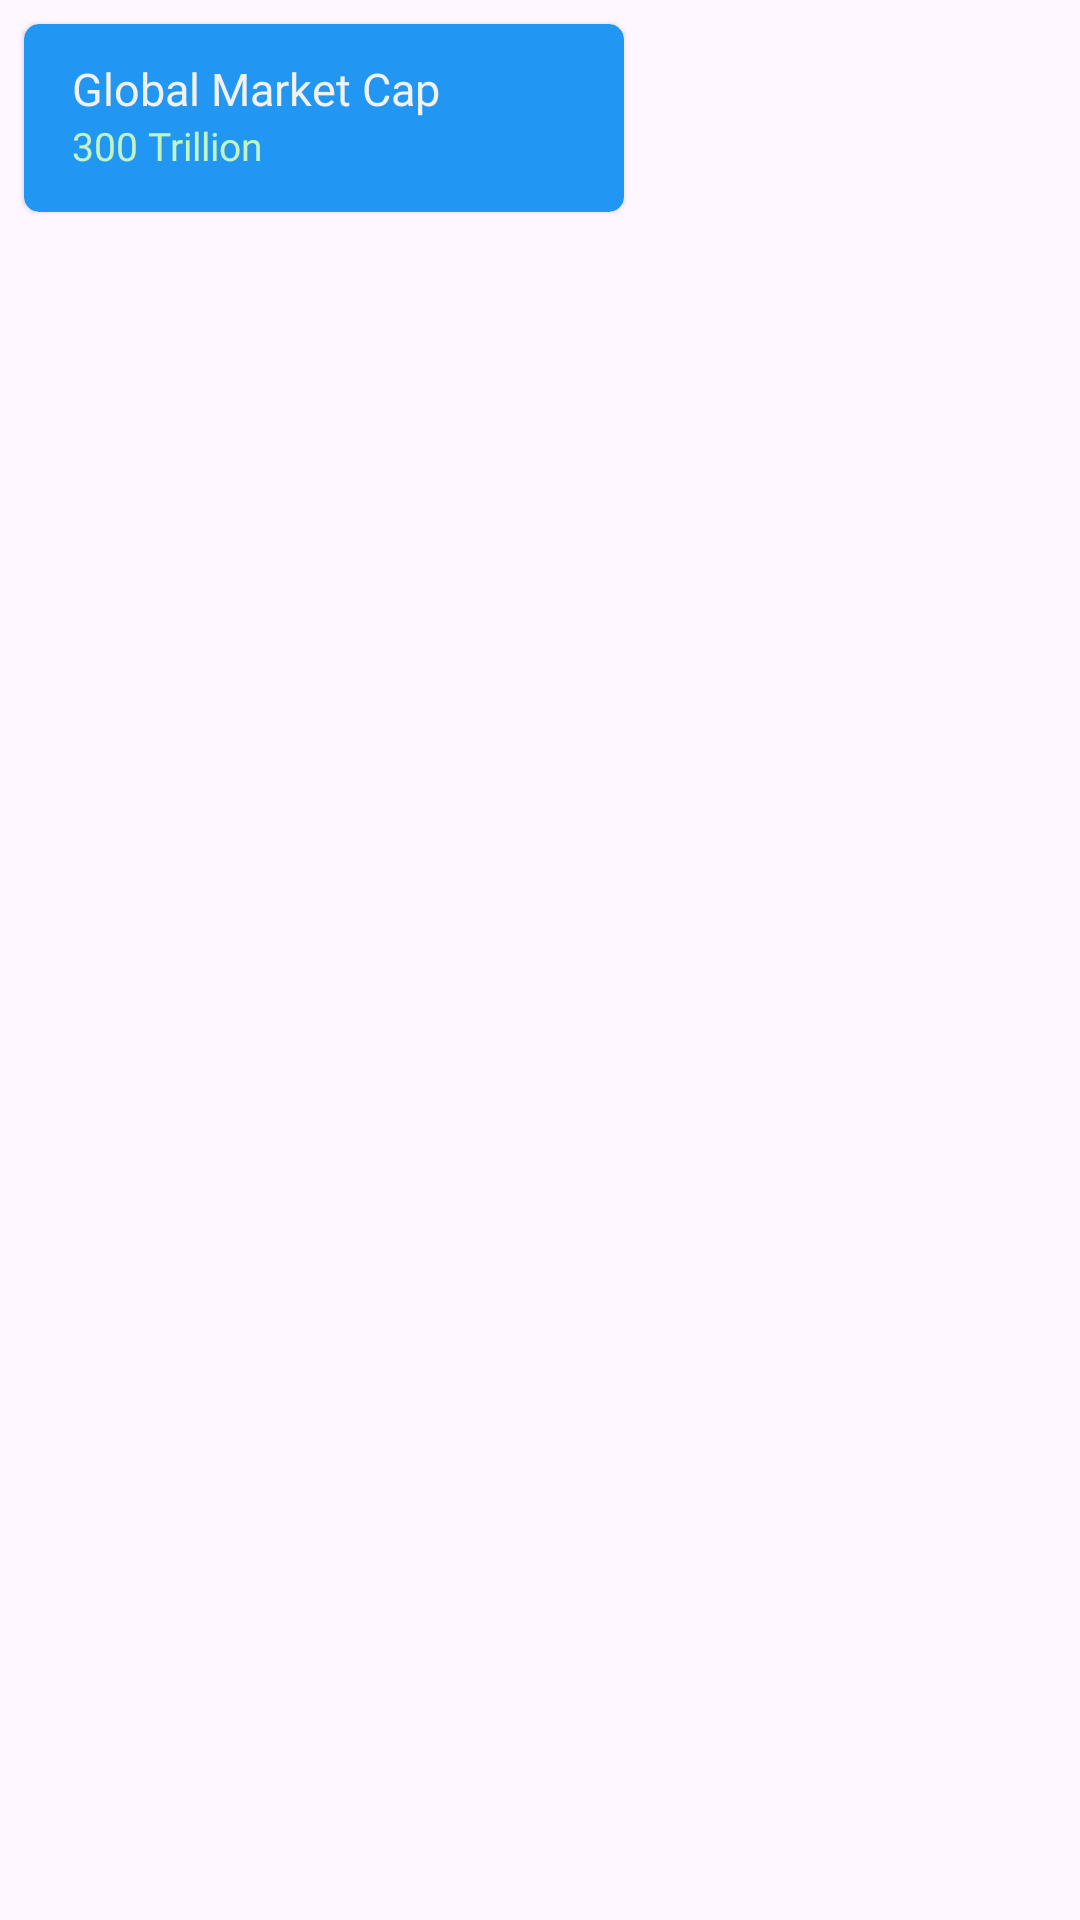

This screen was rendered from an Android layout file. Write that file and the resources it references.
<!-- AndroidManifest.xml: application theme Theme.CryptoFlow -->
<!-- res/layout/homenews.xml -->
<?xml version="1.0" encoding="utf-8"?>
<LinearLayout xmlns:android="http://schemas.android.com/apk/res/android"
    android:layout_width="match_parent"
    xmlns:app="http://schemas.android.com/apk/res-auto"
    android:orientation="vertical"
    android:layout_height="wrap_content">

    <com.google.android.material.card.MaterialCardView
        android:id="@+id/pestcard"
        android:layout_width="200dp"
        app:cardBackgroundColor="#2196F3"
        android:layout_height="wrap_content"
        app:cardCornerRadius="5dp"
        android:theme="@style/Theme.MaterialComponents.DayNight"
        android:layout_margin="8dp">

        <LinearLayout
            android:layout_width="match_parent"
            android:layout_height="wrap_content"
            android:orientation="vertical">

            
            
            
            
            
            
            

            <LinearLayout
                android:layout_width="match_parent"
                android:layout_height="wrap_content"
                android:orientation="vertical"
                android:padding="16dp">

                



                <TextView
                    android:id="@+id/pestname"
                    android:layout_width="wrap_content"
                    android:layout_height="wrap_content"
                    android:layout_marginTop="-5dp"
                    android:fontFamily="@font/poppins_semibold"
                    android:text="Global Market Cap"
                    android:textColor="#F1F1F1"
                    android:textSize="15dp" />

                <TextView
                    android:id="@+id/parasite"
                    android:layout_width="wrap_content"
                    android:layout_height="wrap_content"
                    android:layout_marginBottom="-3dp"
                    android:fontFamily="@font/poppins_medium"
                    android:text="300 Trillion "
                    android:textColor="#C0F4C2"
                    android:textSize="13dp" />

            </LinearLayout>



        </LinearLayout>

    </com.google.android.material.card.MaterialCardView>


</LinearLayout>
<!-- resources referenced by this layout -->
<resources>
  <style name="Theme.CryptoFlow" parent="Theme.Material3.DayNight.NoActionBar">
          
          <item name="colorPrimary">#3456FF</item>
          <item name="colorPrimaryVariant">#3456FF</item>
          <item name="colorOnPrimary">#070928</item>
          
          <item name="colorSecondary">@color/teal_200</item>
          <item name="colorSecondaryVariant">@color/teal_700</item>
          <item name="colorOnSecondary">@color/black</item>
          
          <item name="android:statusBarColor" tools:targetApi="l">?attr/colorPrimaryVariant</item>
          
  
          <item name="text_color">#0A1428</item>
          <item name="background_color">#EBF3FB</item>
          <item name="onboarding_alttxt">#485778</item>
          <item name="img_color">#0A1428</item>
  
      </style>
  <color name="teal_200">#FF03DAC5</color>
  <color name="teal_700">#FF018786</color>
  <color name="black">#FF000000</color>
</resources>
